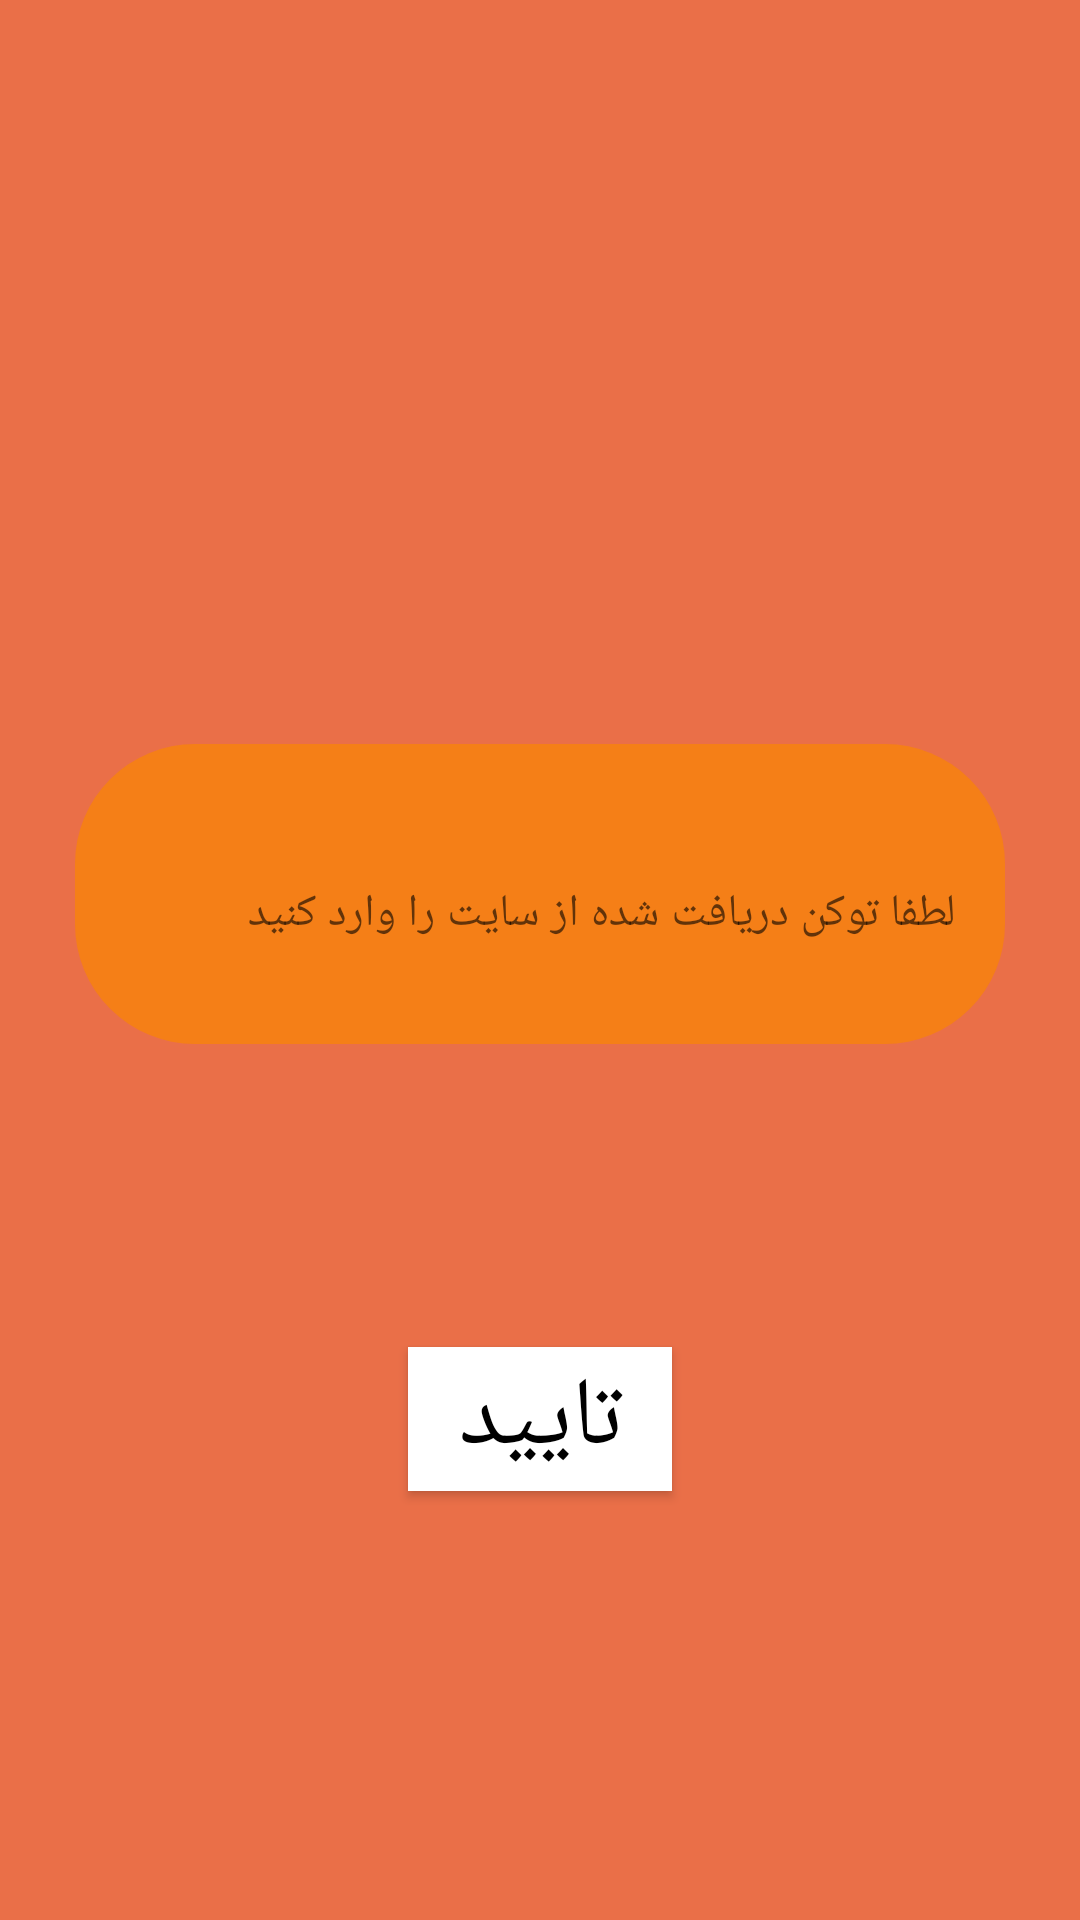

Layout XML and referenced resources for this Android screen:
<!-- AndroidManifest.xml: application theme Theme.EitaaBot -->
<!-- res/layout/activity_login.xml -->
<?xml version="1.0" encoding="utf-8"?>
<androidx.constraintlayout.widget.ConstraintLayout xmlns:android="http://schemas.android.com/apk/res/android"
    xmlns:app="http://schemas.android.com/apk/res-auto"
    xmlns:tools="http://schemas.android.com/tools"
    android:layout_width="match_parent"
    android:layout_height="match_parent"
    android:background="#EA6F48"
    tools:context=".login.LoginActivity">

     <ImageView
         android:src="@drawable/img_eitaa"
         android:scaleType="centerCrop"
         android:layout_width="350dp"
         android:layout_marginTop="12dp"
         android:layout_height="200dp"
         app:layout_constraintStart_toStartOf="parent"
         app:layout_constraintEnd_toEndOf="parent"
         app:layout_constraintBottom_toTopOf="@id/txtinput"
         app:layout_constraintTop_toTopOf="parent"/>
    <com.google.android.material.textfield.TextInputLayout
        android:id="@+id/txtinput"
        android:layout_width="match_parent"
        android:layout_height="wrap_content"
        app:boxBackgroundMode="none"
        android:padding="25dp"
        app:layout_constraintBottom_toTopOf="@id/btn_login"
        app:layout_constraintEnd_toEndOf="parent"
        app:layout_constraintStart_toStartOf="parent"
        app:layout_constraintTop_toTopOf="parent">

        <EditText
            android:id="@+id/edt_login"
            android:layout_width="match_parent"
            android:layout_height="100dp"
            android:background="@drawable/token"
            android:hint="لطفا توکن دریافت شده از سایت را وارد کنید"
            android:textColor="@color/black"
            android:textColorHint="#285C5E"
            android:textSize="15sp" />


    </com.google.android.material.textfield.TextInputLayout>

    <androidx.appcompat.widget.AppCompatButton
        android:background="#FFF"
        android:id="@+id/btn_login"
        android:layout_width="wrap_content"
        android:layout_height="wrap_content"
        android:layout_marginTop="76dp"
        android:text="تایید"
        android:textColor="#000"
        android:textSize="32dp"

        app:layout_constraintEnd_toEndOf="parent"
        app:layout_constraintStart_toStartOf="parent"
        app:layout_constraintTop_toBottomOf="@id/txtinput" />

</androidx.constraintlayout.widget.ConstraintLayout>
<!-- resources referenced by this layout -->
<resources>
  <!-- drawable token (drawable) -->
  <?xml version="1.0" encoding="utf-8"?>
  
  <shape xmlns:android="http://schemas.android.com/apk/res/android">
  
     <solid android:color="#F57F17"/>
      <corners android:radius="40dp"/>
  
  </shape>
  <style name="Theme.EitaaBot" parent="Theme.MaterialComponents.DayNight.NoActionBar">
          
          <item name="colorPrimary">@color/purple_500</item>
          <item name="colorPrimaryVariant">@color/purple_700</item>
          <item name="colorOnPrimary">@color/white</item>
          
          <item name="colorSecondary">@color/teal_200</item>
          <item name="colorSecondaryVariant">@color/teal_700</item>
          <item name="colorOnSecondary">@color/black</item>
          
          <item name="android:statusBarColor">?attr/colorPrimaryVariant</item>
          
      </style>
  <!-- not gathered from this repository: default colours our renderer supplied (Android Studio template values) -->
  <color name="purple_500">#FF6200EE</color>
  <color name="purple_700">#FF3700B3</color>
  <color name="teal_200">#FF03DAC5</color>
  <color name="teal_700">#FF018786</color>
  <color name="black">#FF000000</color>
  <color name="white">#FFFFFFFF</color>
</resources>
